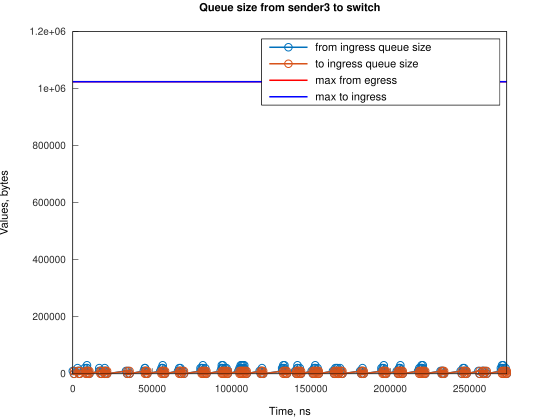

Values plotted in this chart, from the file beside it:
Time, from_ingress_queue_size, to_ingress_queue_size
0, 10000, nan
745.1, 0, 10000
748.1, 0, 0
2984, 10000, 0
2985, 20000, 0
3729, 10000, 10000
3732, 10000, 0
4474, 0, 10000
4477, 0, 0
7455, 10000, 0
7456, 20000, 0
8200, 10000, 10000
8204, 10000, 0
8943, 20000, 0
8944, 30000, 0
8945, 20000, 10000
8948, 20000, 0
9690, 10000, 10000
9693, 10000, 0
10435, 0, 10000
10437, 0, 0
16676, 10000, 0
16677, 20000, 0
17421, 10000, 10000
17424, 10000, 0
18166, 0, 10000
18169, 0, 0
19378, 10000, 0
20123, 10000, 10000
20124, 20000, 10000
20127, 20000, 0
20868, 10000, 10000
20871, 10000, 0
21613, 0, 10000
21619, 0, 0
33534, 10000, 0
34279, 0, 10000
34283, 0, 0
35020, 10000, 0
35765, 0, 10000
35767, 0, 0
44708, 10000, 0
45452, 20000, 0
45453, 20000, 10000
45456, 20000, 0
46198, 10000, 10000
46201, 10000, 0
46943, 0, 10000
46946, 0, 0
55138, 10000, 0
55882, 20000, 0
55884, 10000, 10000
55886, 10000, 0
56627, 20000, 0
56628, 30000, 0
56629, 20000, 10000
56632, 20000, 0
57374, 10000, 10000
57377, 10000, 0
58119, 0, 10000
... 234 more rows
